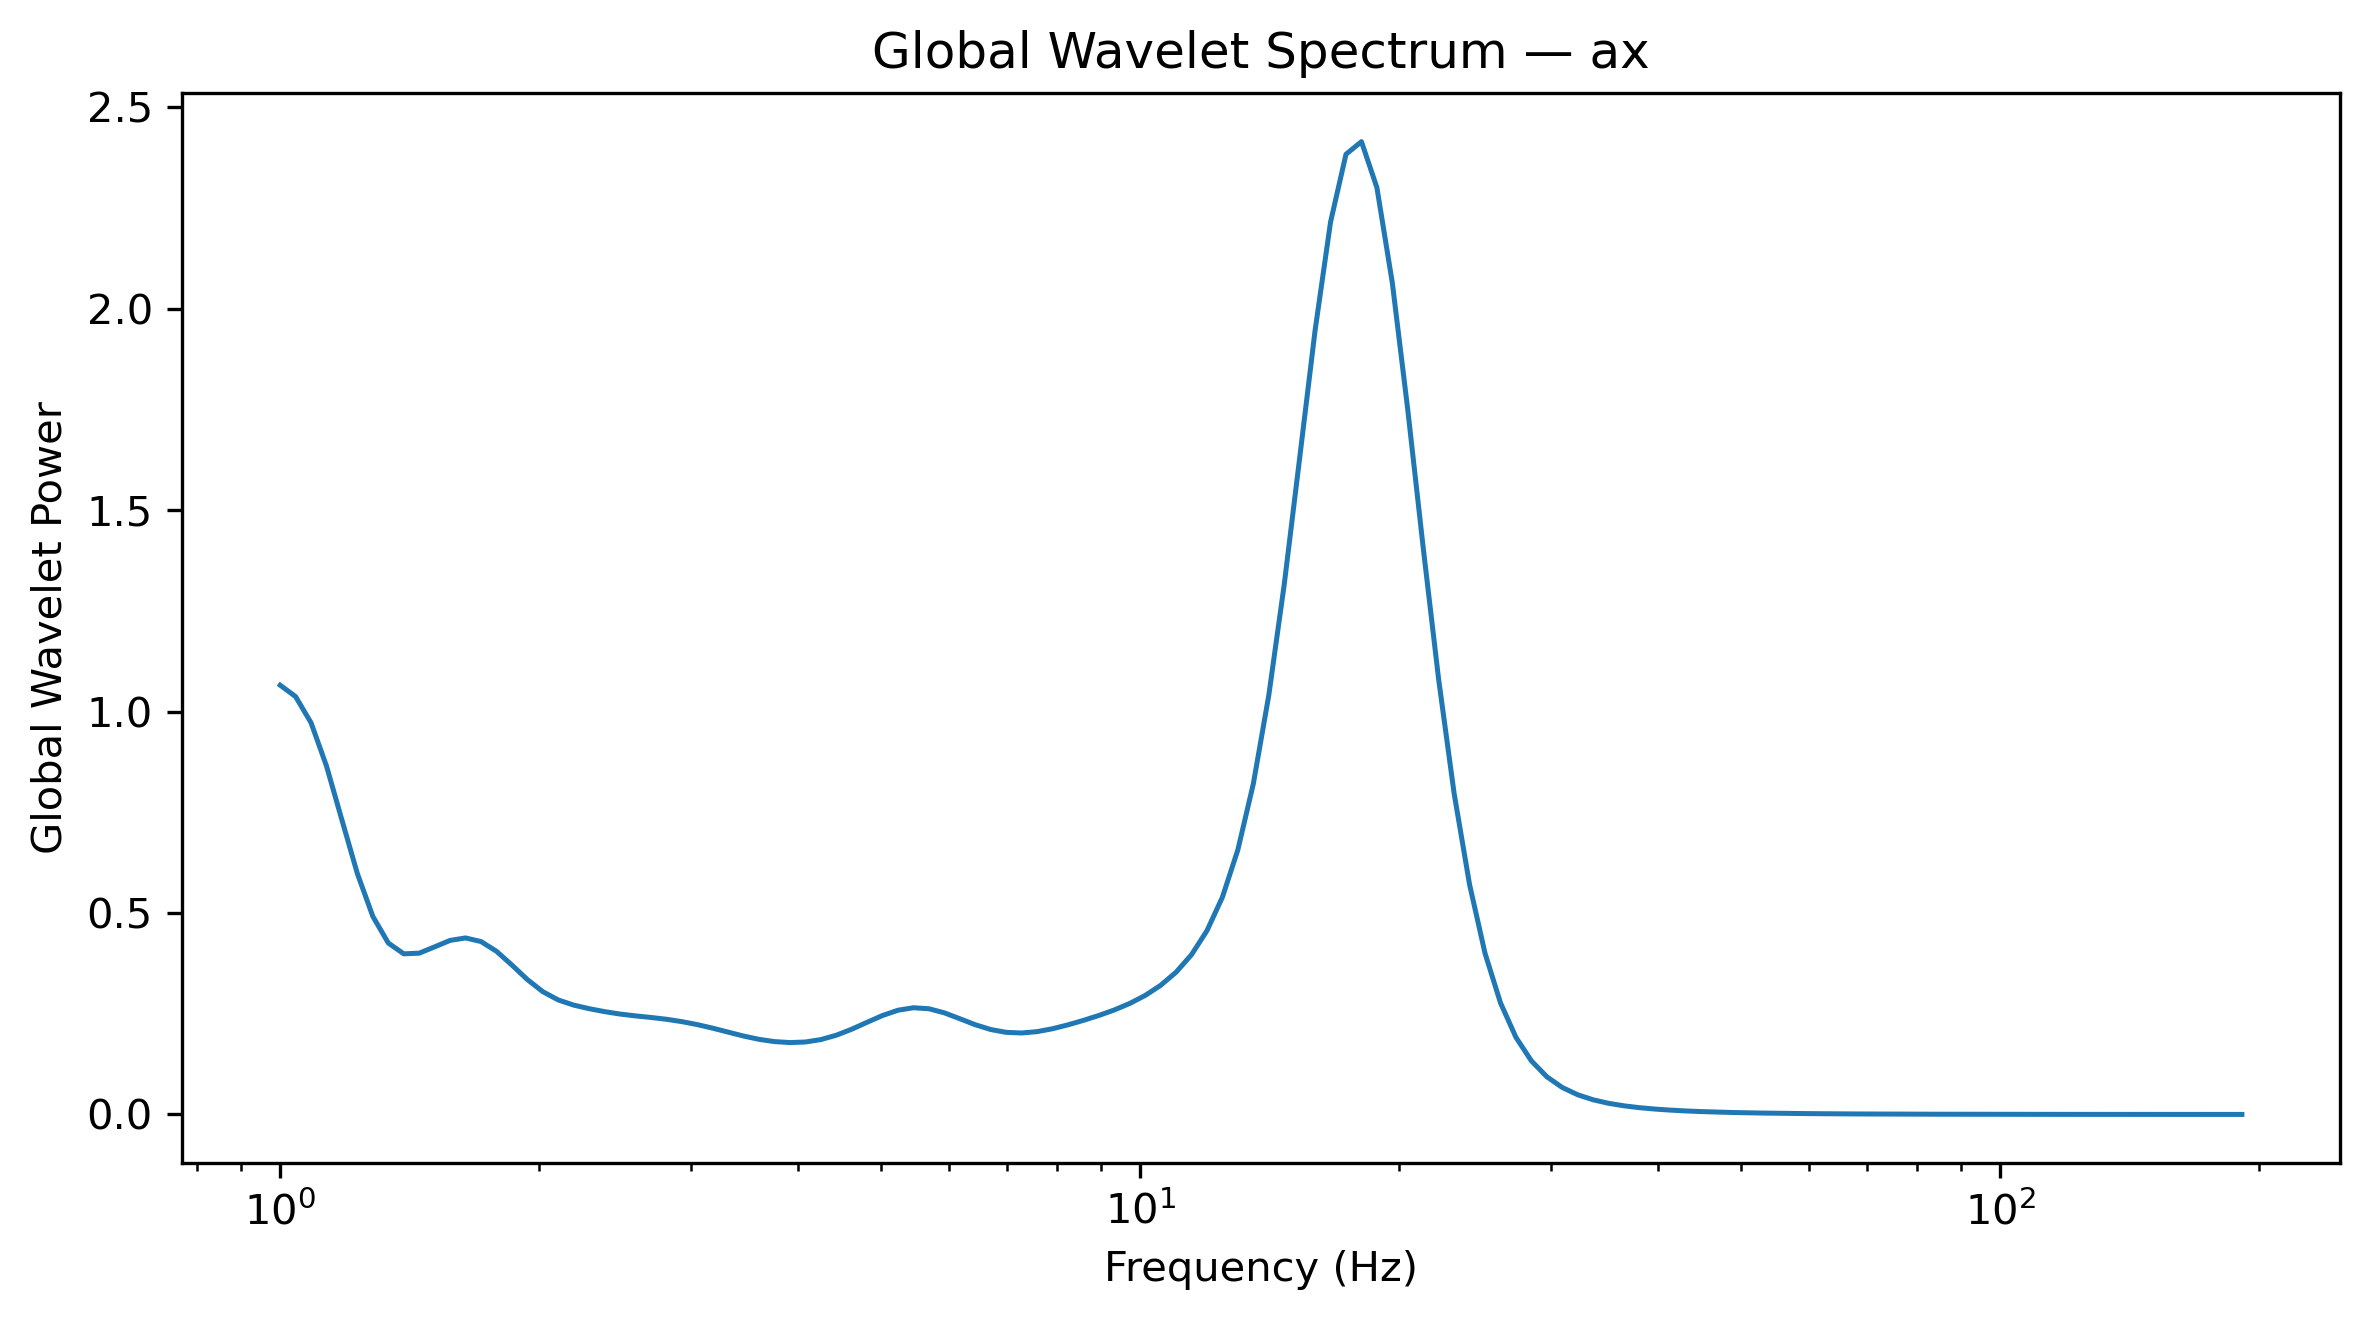

The file beside this chart, header and first rows:
Frequency_Hz, GlobalWaveletPower, GlobalWaveletAmplitude
1.0, 1.066, 1.032
1.042, 1.037, 1.018
1.086, 0.9722, 0.986
1.132, 0.8648, 0.9299
1.18, 0.7306, 0.8548
1.23, 0.5977, 0.7731
1.282, 0.4916, 0.7011
1.336, 0.4256, 0.6524
1.392, 0.3988, 0.6315
1.451, 0.4004, 0.6328
1.512, 0.4161, 0.645
1.576, 0.4321, 0.6573
1.643, 0.4382, 0.662
1.712, 0.4292, 0.6552
1.784, 0.4052, 0.6365
1.86, 0.371, 0.6091
1.938, 0.335, 0.5787
2.02, 0.3049, 0.5522
2.105, 0.2843, 0.5332
2.194, 0.2715, 0.5211
2.287, 0.2626, 0.5125
2.383, 0.2553, 0.5053
2.484, 0.2493, 0.4993
2.589, 0.2447, 0.4947
2.698, 0.2408, 0.4907
2.812, 0.2363, 0.4862
2.931, 0.2305, 0.4801
3.055, 0.2231, 0.4724
3.183, 0.2142, 0.4629
3.318, 0.2044, 0.4521
3.458, 0.1947, 0.4412
3.604, 0.1865, 0.4319
3.756, 0.1809, 0.4253
3.915, 0.1785, 0.4225
4.08, 0.1799, 0.4241
4.252, 0.1859, 0.4311
4.432, 0.1967, 0.4435
4.619, 0.2116, 0.46
4.814, 0.2289, 0.4784
5.017, 0.2457, 0.4957
5.229, 0.2588, 0.5087
5.45, 0.2649, 0.5147
5.68, 0.2624, 0.5123
5.92, 0.2523, 0.5023
6.17, 0.2377, 0.4875
6.43, 0.2228, 0.472
6.702, 0.2109, 0.4592
6.985, 0.2039, 0.4515
7.28, 0.2023, 0.4497
7.587, 0.2056, 0.4534
7.908, 0.2128, 0.4613
8.241, 0.2225, 0.4717
8.589, 0.2336, 0.4833
8.952, 0.2457, 0.4957
9.33, 0.2594, 0.5093
9.724, 0.2756, 0.525
10.13, 0.2954, 0.5436
10.56, 0.3206, 0.5662
11.01, 0.3532, 0.5943
11.47, 0.3967, 0.6298
... 68 more rows
